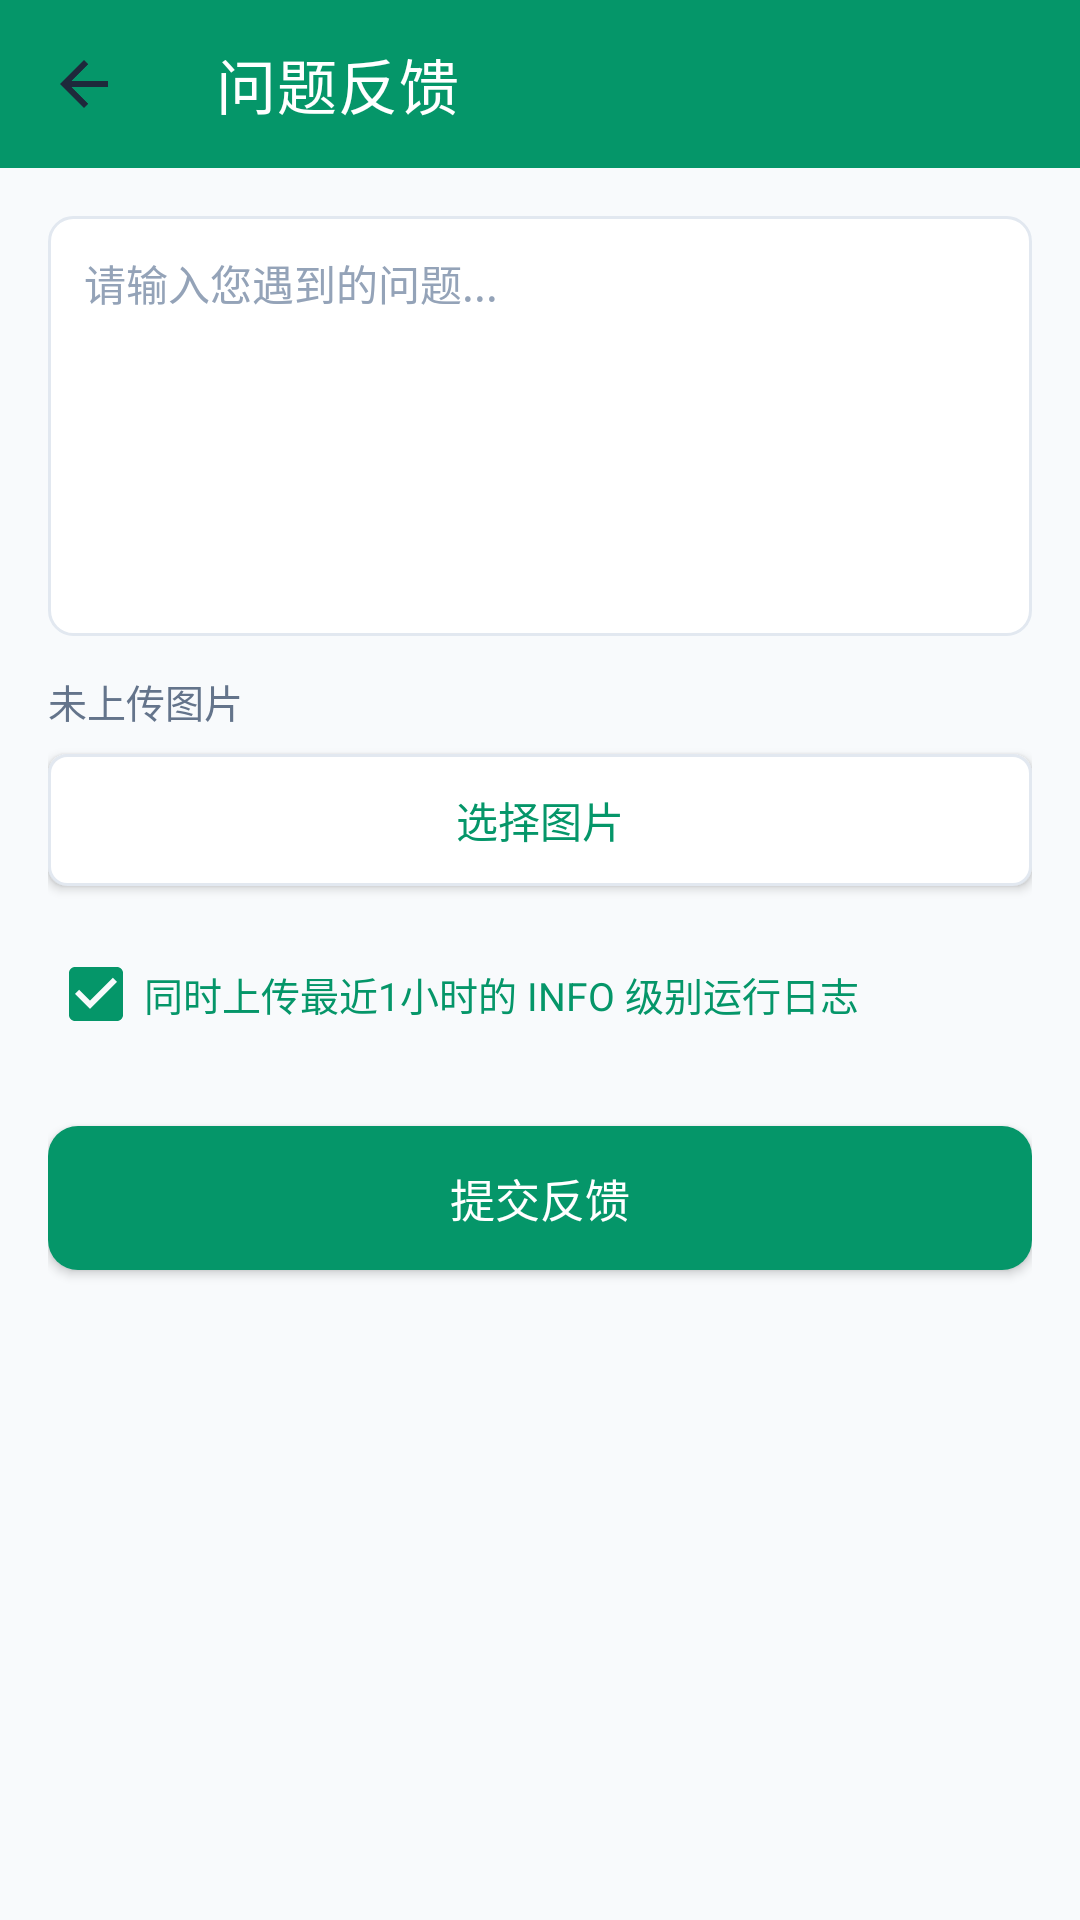

Layout XML and referenced resources for this Android screen:
<!-- AndroidManifest.xml: activity theme Theme.Duodian -->
<!-- res/layout/activity_feedback.xml -->
<?xml version="1.0" encoding="utf-8"?>
<LinearLayout xmlns:android="http://schemas.android.com/apk/res/android"
    xmlns:app="http://schemas.android.com/apk/res-auto"
    android:layout_width="match_parent"
    android:layout_height="match_parent"
    android:background="@color/duodian_background"
    android:orientation="vertical">

    <com.google.android.material.appbar.MaterialToolbar
        android:id="@+id/toolbar"
        android:layout_width="match_parent"
        android:layout_height="?attr/actionBarSize"
        android:background="@color/duodian_primary"
        android:theme="@style/ToolBarColorStyle"
        app:navigationIcon="@drawable/ic_arrow_back"
        app:title="问题反馈"
        app:titleTextColor="@color/white" />

    <ScrollView
        android:layout_width="match_parent"
        android:layout_height="0dp"
        android:layout_weight="1"
        android:fillViewport="true">

        <LinearLayout
            android:layout_width="match_parent"
            android:layout_height="wrap_content"
            android:orientation="vertical"
            android:padding="16dp">

            <EditText
                android:id="@+id/etFeedback"
                android:layout_width="match_parent"
                android:layout_height="140dp"
                android:background="@drawable/bg_input_field"
                android:gravity="top"
                android:hint="@string/feedback_hint"
                android:padding="12dp"
                android:textColor="@color/duodian_text_primary"
                android:textColorHint="@color/duodian_text_hint"
                android:textSize="14sp" />

            <TextView
                android:id="@+id/tvImageSummary"
                android:layout_width="match_parent"
                android:layout_height="wrap_content"
                android:layout_marginTop="12dp"
                android:text="未上传图片"
                android:textColor="@color/duodian_text_secondary"
                android:textSize="13sp" />

            <HorizontalScrollView
                android:id="@+id/imagePreviewScroll"
                android:layout_width="match_parent"
                android:layout_height="wrap_content"
                android:layout_marginTop="8dp"
                android:fillViewport="false"
                android:overScrollMode="never"
                android:scrollbars="none"
                android:visibility="gone">

                <LinearLayout
                    android:id="@+id/imagePreviewList"
                    android:layout_width="wrap_content"
                    android:layout_height="wrap_content"
                    android:orientation="horizontal" />
            </HorizontalScrollView>

            <androidx.appcompat.widget.AppCompatButton
                android:id="@+id/btnAddImages"
                android:layout_width="match_parent"
                android:layout_height="44dp"
                android:layout_marginTop="8dp"
                android:background="@drawable/bg_button_outline"
                android:text="选择图片"
                android:textColor="@color/duodian_primary"
                android:textSize="14sp" />

            <CheckBox
                android:id="@+id/cbUploadLogs"
                android:layout_width="match_parent"
                android:layout_height="wrap_content"
                android:layout_marginTop="12dp"
                android:buttonTint="@color/duodian_primary"
                android:checked="true"
                android:text="同时上传最近1小时的 INFO 级别运行日志"
                android:textColor="@color/duodian_primary"
                android:textSize="13sp" />

            <androidx.appcompat.widget.AppCompatButton
                android:id="@+id/btnSubmitFeedback"
                android:layout_width="match_parent"
                android:layout_height="48dp"
                android:layout_marginTop="20dp"
                android:background="@drawable/bg_button_primary"
                android:text="@string/feedback_submit"
                android:textColor="@color/white"
                android:textSize="15sp" />
        </LinearLayout>
    </ScrollView>
</LinearLayout>
<!-- resources referenced by this layout -->
<resources>
  <color name="duodian_background">#F8FAFC</color>
  <color name="duodian_primary">#059669</color>
  <color name="duodian_text_hint">#94A3B8</color>
  <color name="duodian_text_primary">#1E293B</color>
  <color name="duodian_text_secondary">#64748B</color>
  <color name="white">#FFFFFFFF</color>
  <!-- drawable bg_button_outline (drawable) -->
  <?xml version="1.0" encoding="utf-8"?>
  <shape xmlns:android="http://schemas.android.com/apk/res/android"
      android:shape="rectangle">
      <solid android:color="@color/surface" />
      <stroke
          android:width="1dp"
          android:color="@color/border" />
      <corners android:radius="6dp" />
  </shape>
  <!-- drawable bg_button_primary (drawable) -->
  <?xml version="1.0" encoding="utf-8"?>
  <shape xmlns:android="http://schemas.android.com/apk/res/android"
      android:shape="rectangle">
      <solid android:color="@color/duodian_primary" />
      <corners android:radius="10dp" />
  </shape>
  <!-- drawable bg_input_field (drawable) -->
  <?xml version="1.0" encoding="utf-8"?>
  <shape xmlns:android="http://schemas.android.com/apk/res/android"
      android:shape="rectangle">
      <solid android:color="@color/duodian_surface" />
      <stroke
          android:width="1dp"
          android:color="@color/duodian_divider" />
      <corners android:radius="8dp" />
  </shape>
  <!-- drawable ic_arrow_back (drawable) -->
  <?xml version="1.0" encoding="utf-8"?>
  <vector xmlns:android="http://schemas.android.com/apk/res/android"
      android:width="24dp"
      android:height="24dp"
      android:viewportWidth="24"
      android:viewportHeight="24"
      android:tint="@color/duodian_text_primary">
  
      <path
          android:fillColor="@android:color/white"
          android:pathData="M20,11H7.83l5.59,-5.59L12,4l-8,8 8,8 1.41,-1.41L7.83,13H20v-2z"/>
  </vector>
  <string name="feedback_hint">请输入您遇到的问题...</string>
  <string name="feedback_submit">提交反馈</string>
  <style name="ToolBarColorStyle" parent="ThemeOverlay.AppCompat.ActionBar">
          <item name="actionMenuTextColor">@color/white</item>
          <item name="colorControlNormal">@color/white</item>
  
          <item name="android:forceDarkAllowed" tools:targetApi="q">false</item>
      </style>
  <style name="Theme.Duodian" parent="Theme.MaterialComponents.DayNight.NoActionBar">
          <item name="colorPrimary">@color/duodian_primary</item>
          <item name="colorPrimaryDark">@color/duodian_primary_dark</item>
          <item name="colorAccent">@color/duodian_accent</item>
          <item name="android:windowBackground">@color/duodian_background</item>
          <item name="android:statusBarColor">@color/duodian_primary</item>
      </style>
  <color name="surface">#ffffff</color>
  <color name="border">#e2e8f0</color>
  <color name="duodian_surface">#FFFFFF</color>
  <color name="duodian_divider">#E2E8F0</color>
  <color name="duodian_primary_dark">#047857</color>
  <color name="duodian_accent">#34D399</color>
</resources>
